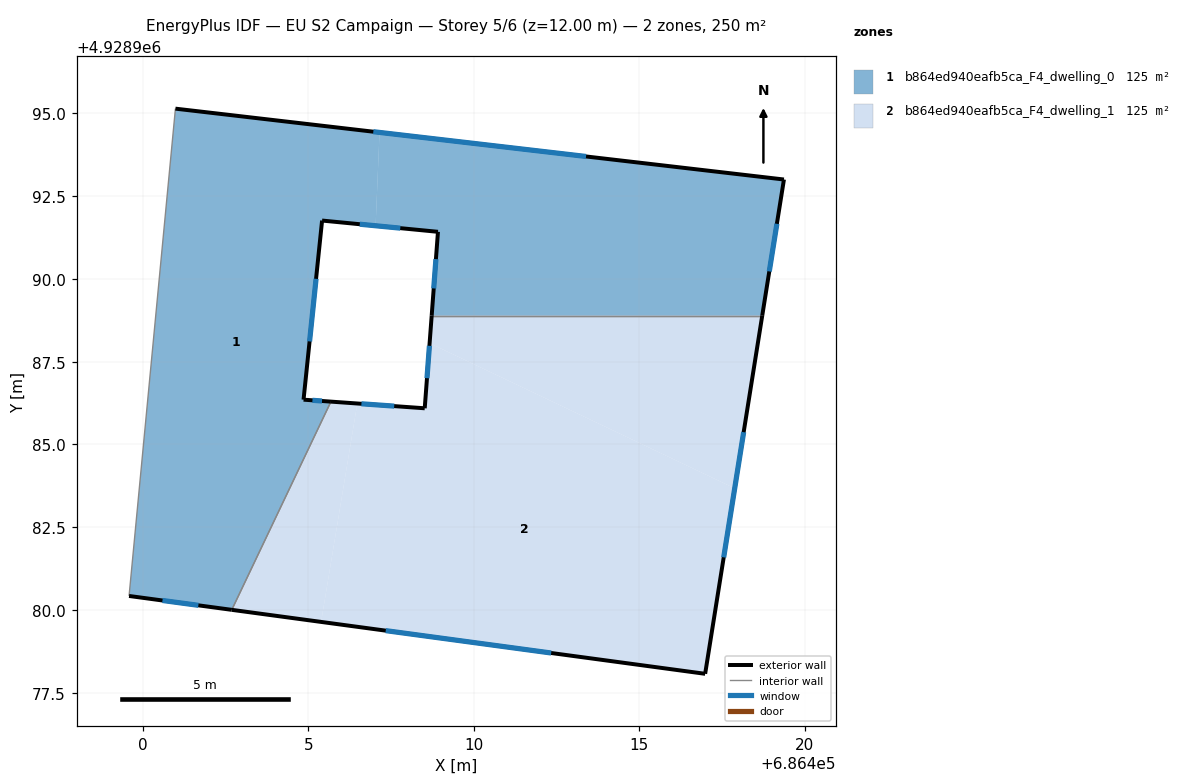
=== STOREY PLAN SPEC (per zone: floor XY polygon, exterior-wall plan segments, windows/doors) ===
zone 1: b864ed940eafb5ca_F4_dwelling_0  (125.0 m²)
  floor: (686407.15, 4928994.42) (686407.04, 4928991.61) (686405.42, 4928991.76) (686404.86, 4928986.35) (686405.69, 4928986.29) (686402.69, 4928980.00) (686399.59, 4928980.42) (686400.99, 4928995.14)
  floor: (686419.37, 4928993.00) (686418.71, 4928988.89) (686408.73, 4928988.89) (686408.92, 4928991.42) (686407.04, 4928991.61) (686407.15, 4928994.42)
  exterior wall: (686419.37, 4928993.00) – (686400.99, 4928995.14)  [18.5 m]
    window: (686413.39, 4928993.70) – (686406.97, 4928994.45)  [6.8 m²]
  exterior wall: (686418.71, 4928988.89) – (686419.37, 4928993.00)  [4.2 m]
    window: (686418.93, 4928990.23) – (686419.15, 4928991.66)  [1.5 m²]
  exterior wall: (686408.92, 4928991.42) – (686408.73, 4928988.89)  [2.5 m]
    window: (686408.86, 4928990.60) – (686408.79, 4928989.71)  [0.9 m²]
  exterior wall: (686405.42, 4928991.76) – (686408.92, 4928991.42)  [3.5 m]
    window: (686406.56, 4928991.65) – (686407.78, 4928991.53)  [1.3 m²]
  exterior wall: (686404.86, 4928986.35) – (686405.42, 4928991.76)  [5.4 m]
    window: (686405.04, 4928988.11) – (686405.24, 4928990.00)  [2.0 m²]
  exterior wall: (686405.69, 4928986.29) – (686404.86, 4928986.35)  [0.8 m]
    window: (686405.42, 4928986.31) – (686405.13, 4928986.33)  [0.3 m²]
  exterior wall: (686399.59, 4928980.42) – (686402.69, 4928980.00)  [3.1 m]
    window: (686400.60, 4928980.29) – (686401.68, 4928980.14)  [1.1 m²]
  interior walls: 3
zone 2: b864ed940eafb5ca_F4_dwelling_1  (125.0 m²)
  floor: (686417.88, 4928983.67) (686416.99, 4928978.07) (686405.39, 4928979.64) (686406.48, 4928986.24) (686408.52, 4928986.09) (686408.67, 4928988.06)
  floor: (686406.48, 4928986.24) (686405.39, 4928979.64) (686402.69, 4928980.00) (686405.69, 4928986.29)
  floor: (686418.71, 4928988.89) (686417.88, 4928983.67) (686408.67, 4928988.06) (686408.73, 4928988.89)
  exterior wall: (686408.52, 4928986.09) – (686405.69, 4928986.29)  [2.8 m]
    window: (686407.60, 4928986.16) – (686406.61, 4928986.23)  [1.0 m²]
  exterior wall: (686408.73, 4928988.89) – (686408.52, 4928986.09)  [2.8 m]
    window: (686408.66, 4928987.98) – (686408.59, 4928987.00)  [1.0 m²]
  exterior wall: (686416.99, 4928978.07) – (686418.71, 4928988.89)  [11.0 m]
    window: (686417.55, 4928981.59) – (686418.15, 4928985.37)  [4.0 m²]
  exterior wall: (686402.69, 4928980.00) – (686416.99, 4928978.07)  [14.4 m]
    window: (686407.34, 4928979.38) – (686412.34, 4928978.70)  [5.3 m²]
  interior walls: 2

=== DERIVED (storey summary) ===
Building: EU S2 Campaign
Storey: 5 of 6  (floor level z = 12.00 m)
Storey gross floor area: 250.1 m²
Zones on this storey: 2
  - b864ed940eafb5ca_F4_dwelling_0: floor 125.0 m²; exterior wall 38.1 m (114.4 m²); 7 window(s) 14.0 m²; WWR 12.2%
  - b864ed940eafb5ca_F4_dwelling_1: floor 125.0 m²; exterior wall 31.0 m (93.1 m²); 4 window(s) 11.4 m²; WWR 12.2%
Zone adjacency (shared interzone walls):
  - b864ed940eafb5ca_F4_dwelling_0 ↔ b864ed940eafb5ca_F4_dwelling_1